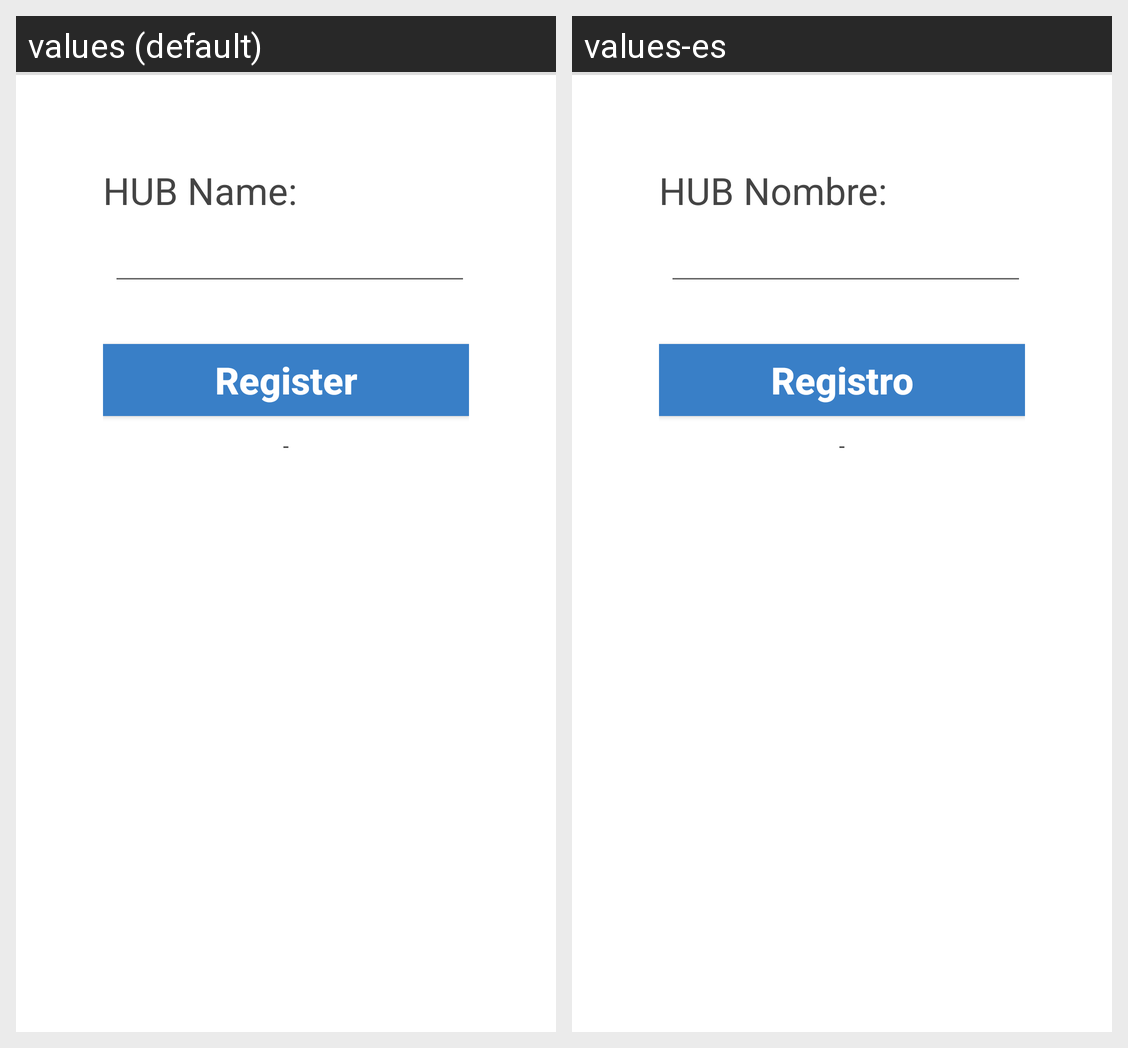

Locale-by-locale string values for the Android screen shown in this grid:
Android screen res/layout/activity_registration.xml rendered under 2 locales, left to right: values (default), values-es. Device: Nexus 5 (rendered at 1080×1920; each locale shown at half size, 540×960, under a caption strip naming it); theme AppTheme.
Strings drawn on this screen, with the default value and each locale's value (text and hints the layout hard-codes, and strings that could not be matched under every locale, appear in the picture but are not listed):

HUBName
  values: HUB Name:
  values-es: HUB Nombre:

RegisterBtn
  values: Register
  values-es: Registro
